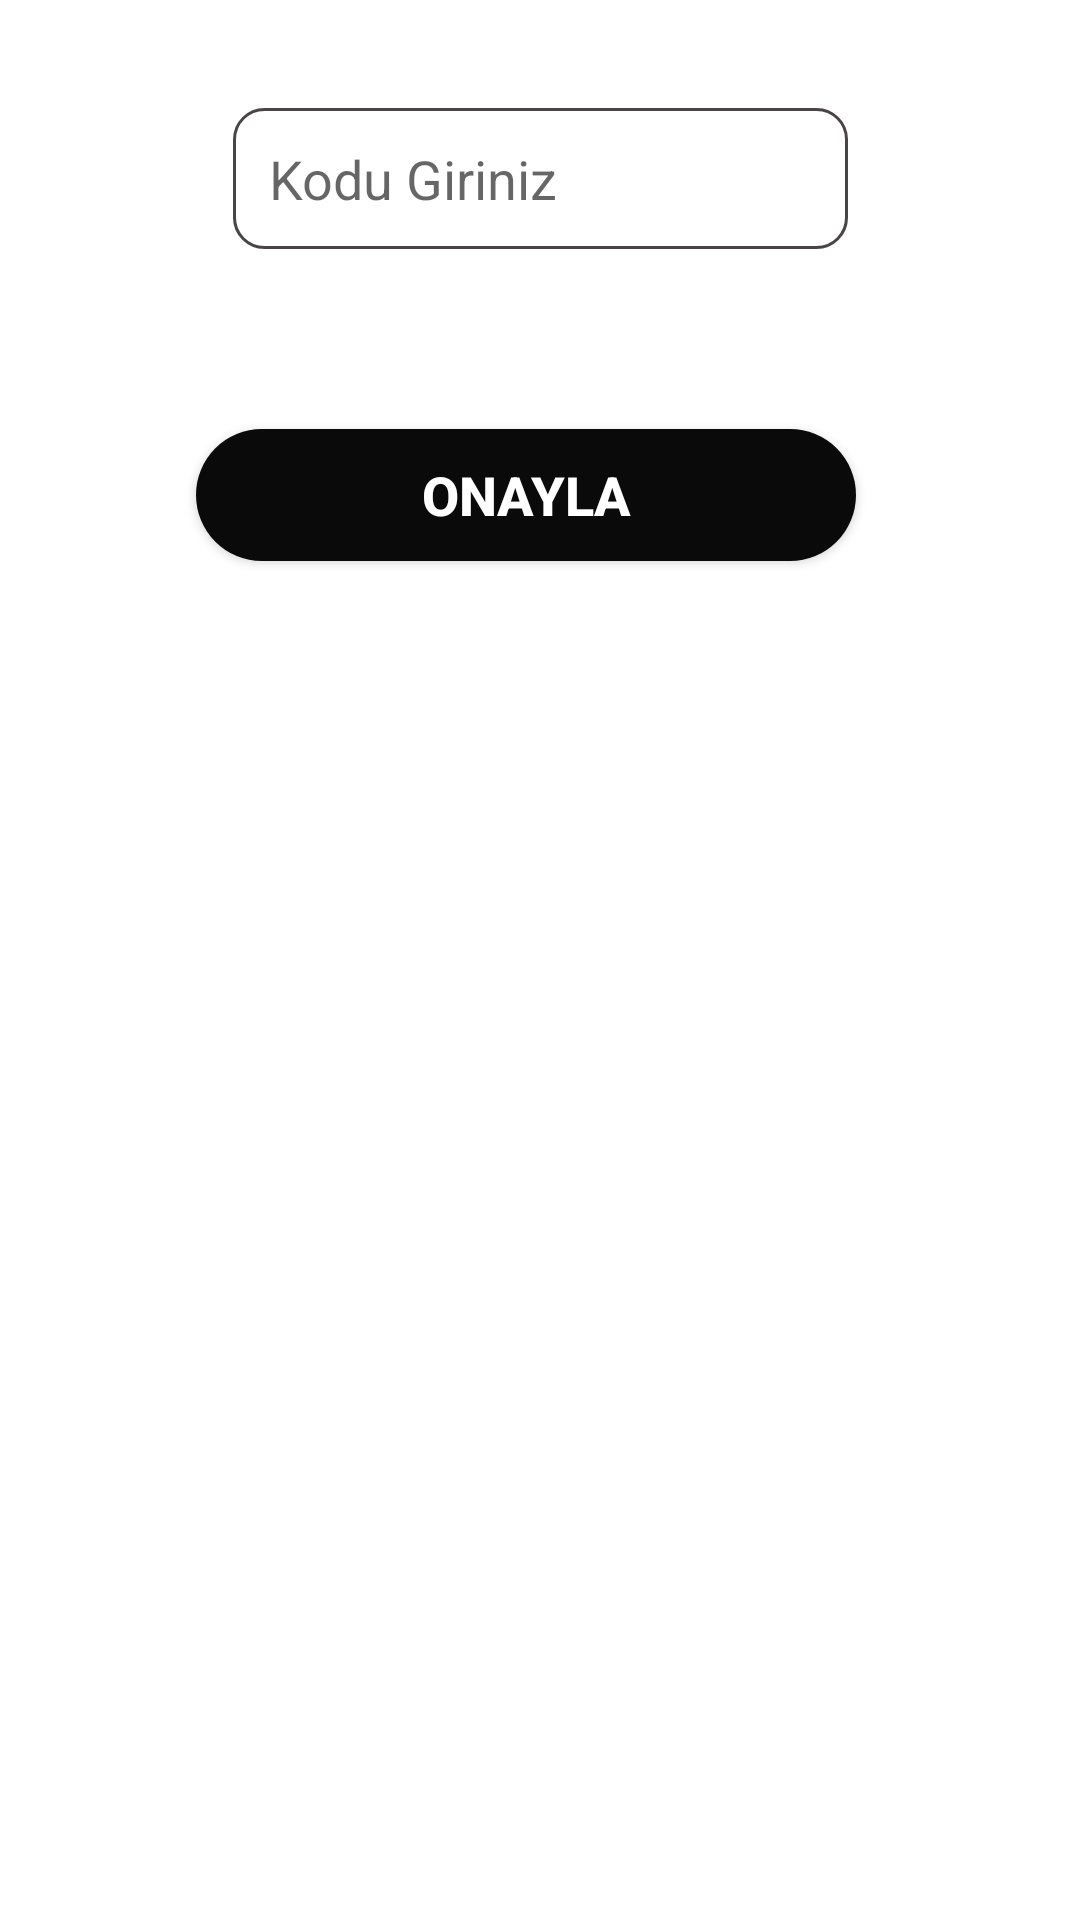

Reconstruct the res/layout file that produces this screen, plus the resources it refers to.
<!-- AndroidManifest.xml: application theme Theme.BitirmeProjesi -->
<!-- res/layout/fragment_password_forgot2.xml -->
<?xml version="1.0" encoding="utf-8"?>
<androidx.constraintlayout.widget.ConstraintLayout xmlns:android="http://schemas.android.com/apk/res/android"
    xmlns:app="http://schemas.android.com/apk/res-auto"
    xmlns:tools="http://schemas.android.com/tools"
    android:layout_width="match_parent"
    android:layout_height="match_parent"
    tools:context=".view.PasswordForgotFragment">


    <EditText
        android:id="@+id/pfCode"
        android:layout_width="205dp"
        android:layout_height="47dp"
        android:layout_marginTop="36dp"
        android:background="@drawable/custom_input"
        android:ems="10"
        android:hint="Kodu Giriniz"
        android:inputType="textPersonName"
        android:paddingStart="12dp"
        android:paddingEnd="12dp"
        app:layout_constraintEnd_toEndOf="parent"
        app:layout_constraintStart_toStartOf="parent"
        app:layout_constraintTop_toTopOf="parent" />

    <Button
        android:id="@+id/pfB2"
        android:layout_width="220dp"
        android:layout_height="44dp"
        android:layout_marginStart="32dp"
        android:layout_marginTop="60dp"
        android:layout_marginEnd="32dp"
        android:background="@drawable/round_bg"
        android:text="onayla"
        android:textColor="@android:color/white"
        android:textSize="18sp"
        android:textStyle="bold"
        app:layout_constraintEnd_toEndOf="parent"
        app:layout_constraintHorizontal_bias="0.44"
        app:layout_constraintStart_toStartOf="parent"
        app:layout_constraintTop_toBottomOf="@+id/pfCode" />

</androidx.constraintlayout.widget.ConstraintLayout>
<!-- resources referenced by this layout -->
<resources>
  <!-- drawable custom_input (drawable) -->
  <?xml version="1.0" encoding="utf-8"?>
  <selector xmlns:android="http://schemas.android.com/apk/res/android">
  
      <item android:state_enabled="true" android:state_focused="true">
          <shape android:shape="rectangle">
              <solid android:color="@color/white"/>
              <corners android:radius="10dp"/>
              <stroke android:color="#201212" android:width="1dp"/>
          </shape>
      </item>
  
      <item android:state_enabled="true">
          <shape android:shape="rectangle">
              <solid android:color="@color/white"/>
              <corners android:radius="10dp"/>
              <stroke android:color="#494545" android:width="1dp"/>
          </shape>
      </item>
  
  
  
  </selector>
  <!-- drawable round_bg (drawable) -->
  <?xml version="1.0" encoding="utf-8"?>
  <shape xmlns:android="http://schemas.android.com/apk/res/android">
      <solid android:color="#0B0A0A"/>
      <corners android:radius="100dp"/>
  </shape>
  <style name="Theme.BitirmeProjesi" parent="Theme.MaterialComponents.DayNight.DarkActionBar">
          
          <item name="colorPrimary">@color/black</item>
          <item name="colorPrimaryVariant">@color/purple_700</item>
          <item name="colorOnPrimary">@color/white</item>
          
          <item name="colorSecondary">@color/teal_200</item>
          <item name="colorSecondaryVariant">@color/teal_700</item>
          <item name="colorOnSecondary">@color/black</item>
          
          <item name="android:statusBarColor" tools:targetApi="l">?attr/colorPrimaryVariant</item>
          
  
          <item name="android:textColorPrimary">@color/black</item>
      </style>
  <color name="white">#FFFFFFFF</color>
  <color name="black">#FF000000</color>
  <color name="purple_700">#FF3700B3</color>
  <color name="teal_200">#FF03DAC5</color>
  <color name="teal_700">#FF018786</color>
</resources>
